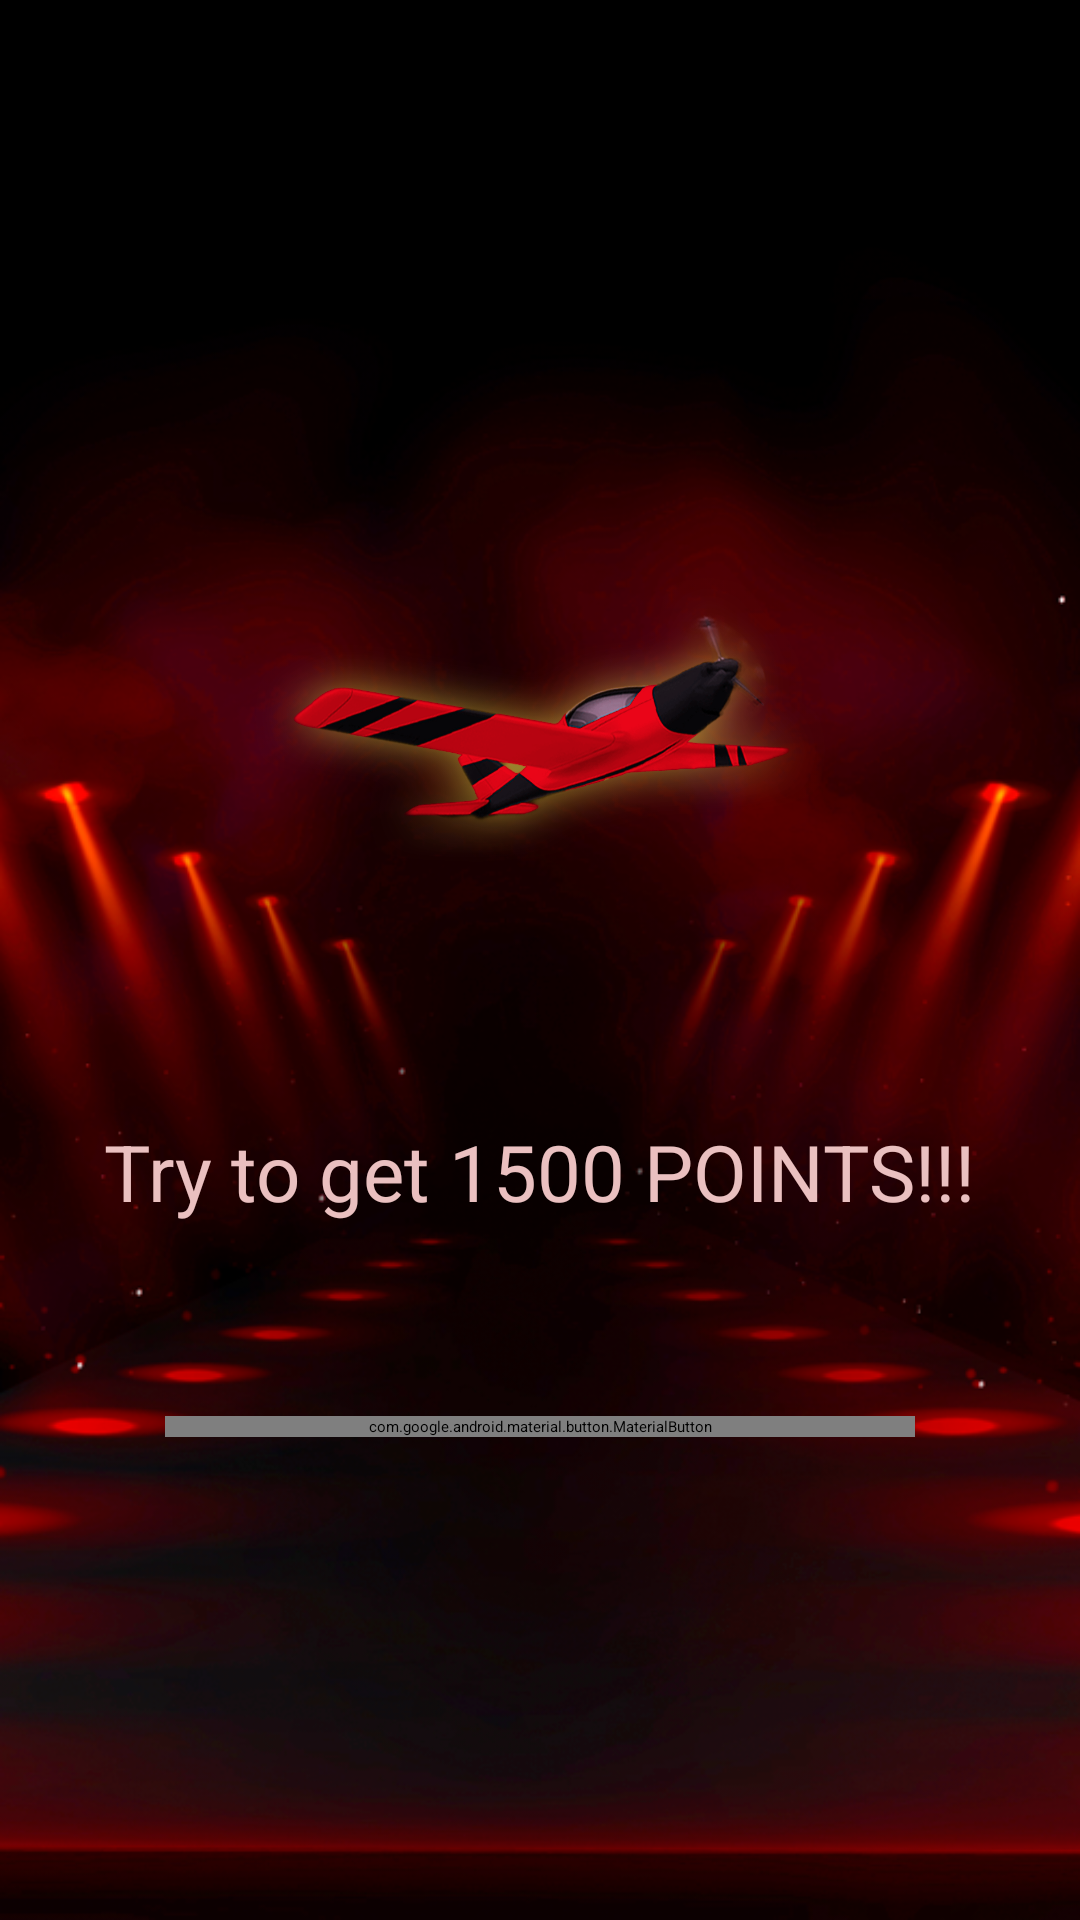

Produce the Android XML layout that renders to this screen, including the resource entries it uses.
<!-- AndroidManifest.xml: application theme Theme.DivineObelisk -->
<!-- res/layout/fragment_gaaame2.xml -->
<?xml version="1.0" encoding="utf-8"?>
<LinearLayout xmlns:android="http://schemas.android.com/apk/res/android"
    xmlns:tools="http://schemas.android.com/tools"
    android:layout_width="match_parent"
    xmlns:app="http://schemas.android.com/apk/res-auto"
    android:layout_gravity="center"
    android:gravity="center"
    android:orientation="vertical"
    android:background="@drawable/bacck"
    android:layout_height="match_parent"
    tools:context=".Gaaame2Fragment">

    <androidx.constraintlayout.widget.Guideline
        android:id="@+id/guideline_vert_30"
        android:layout_width="wrap_content"
        android:layout_height="wrap_content"
        android:orientation="vertical"
        app:layout_constraintGuide_percent="0.30" />

    <androidx.constraintlayout.widget.Guideline
        android:id="@+id/guideline_vert_20"
        android:layout_width="wrap_content"
        android:layout_height="wrap_content"
        android:orientation="vertical"
        app:layout_constraintGuide_percent="0.20" />

    <androidx.constraintlayout.widget.Guideline
        android:id="@+id/guideline_vert_80"
        android:layout_width="wrap_content"
        android:layout_height="wrap_content"
        android:orientation="vertical"
        app:layout_constraintGuide_percent="0.80" />


    <androidx.constraintlayout.widget.Guideline
        android:id="@+id/guideline_vert_70"
        android:layout_width="wrap_content"
        android:layout_height="wrap_content"
        android:orientation="vertical"
        app:layout_constraintGuide_percent="0.70" />

    <androidx.constraintlayout.widget.Guideline
        android:id="@+id/njuujjujuju"
        android:layout_width="wrap_content"
        android:layout_height="wrap_content"
        android:orientation="horizontal"
        app:layout_constraintGuide_percent="0.50" />

    <androidx.constraintlayout.widget.Guideline
        android:id="@+id/hyujujujuj"
        android:layout_width="wrap_content"
        android:layout_height="wrap_content"
        android:orientation="horizontal"
        app:layout_constraintGuide_percent="0.95" />


    <androidx.constraintlayout.widget.Guideline
        android:id="@+id/nhnjuukkiik"
        android:layout_width="wrap_content"
        android:layout_height="wrap_content"
        android:orientation="horizontal"
        app:layout_constraintGuide_percent="0.40" />

    <androidx.constraintlayout.widget.Guideline
        android:id="@+id/nhjukiikki"
        android:layout_width="wrap_content"
        android:layout_height="wrap_content"
        android:orientation="horizontal"
        app:layout_constraintGuide_percent="0.30" />

    <ImageView
        android:id="@+id/img_logo_game_1"
        android:layout_width="190dp"
        android:layout_height="190dp"
        android:layout_marginBottom="38dp"
        android:src="@drawable/gggg" />

    <TextView
        android:id="@+id/tv_score_game_1"
        android:layout_width="wrap_content"
        android:layout_height="wrap_content"
        android:text="Try to get 1500 POINTS!!!"
        android:textColor="#EAC0C0"
        android:textSize="26sp" />

    <com.google.android.material.button.MaterialButton
        android:id="@+id/btn_start_gaaame"
        android:layout_width="250dp"
        android:layout_height="wrap_content"
        android:layout_marginTop="64dp"
        android:layout_marginBottom="16dp"
        android:fontFamily="@font/montserrat_black"
        android:text="try"
        android:textAllCaps="true"
        android:textColor="@color/white"
        android:textSize="20sp"
        app:layout_constraintHorizontal_bias="0.0" />



</LinearLayout>
<!-- resources referenced by this layout -->
<resources>
  <color name="white">#FFFFFFFF</color>
  <!-- drawable bacck: png bitmap (drawable, 347273 bytes) -->
  <!-- drawable gggg: png bitmap (drawable, 236128 bytes) -->
  <style name="Theme.DivineObelisk" parent="Theme.MaterialComponents.DayNight.NoActionBar">
          
          <item name="colorPrimary">@color/purple_500</item>
          <item name="colorPrimaryVariant">@color/purple_700</item>
          <item name="colorOnPrimary">@color/white</item>
          
          <item name="colorSecondary">@color/teal_200</item>
          <item name="colorSecondaryVariant">@color/teal_700</item>
          <item name="colorOnSecondary">@color/black</item>
          
          <item name="android:statusBarColor" tools:targetApi="l">@color/black</item>
          
          <item name="android:windowAnimationStyle">@null</item>
          <item name="android:windowDisablePreview">true</item>
  
      </style>
  <color name="purple_500">#430305</color>
  <color name="purple_700">#FF3700B3</color>
  <color name="teal_200">#FF03DAC5</color>
  <color name="teal_700">#FF018786</color>
  <color name="black">#FF000000</color>
</resources>
